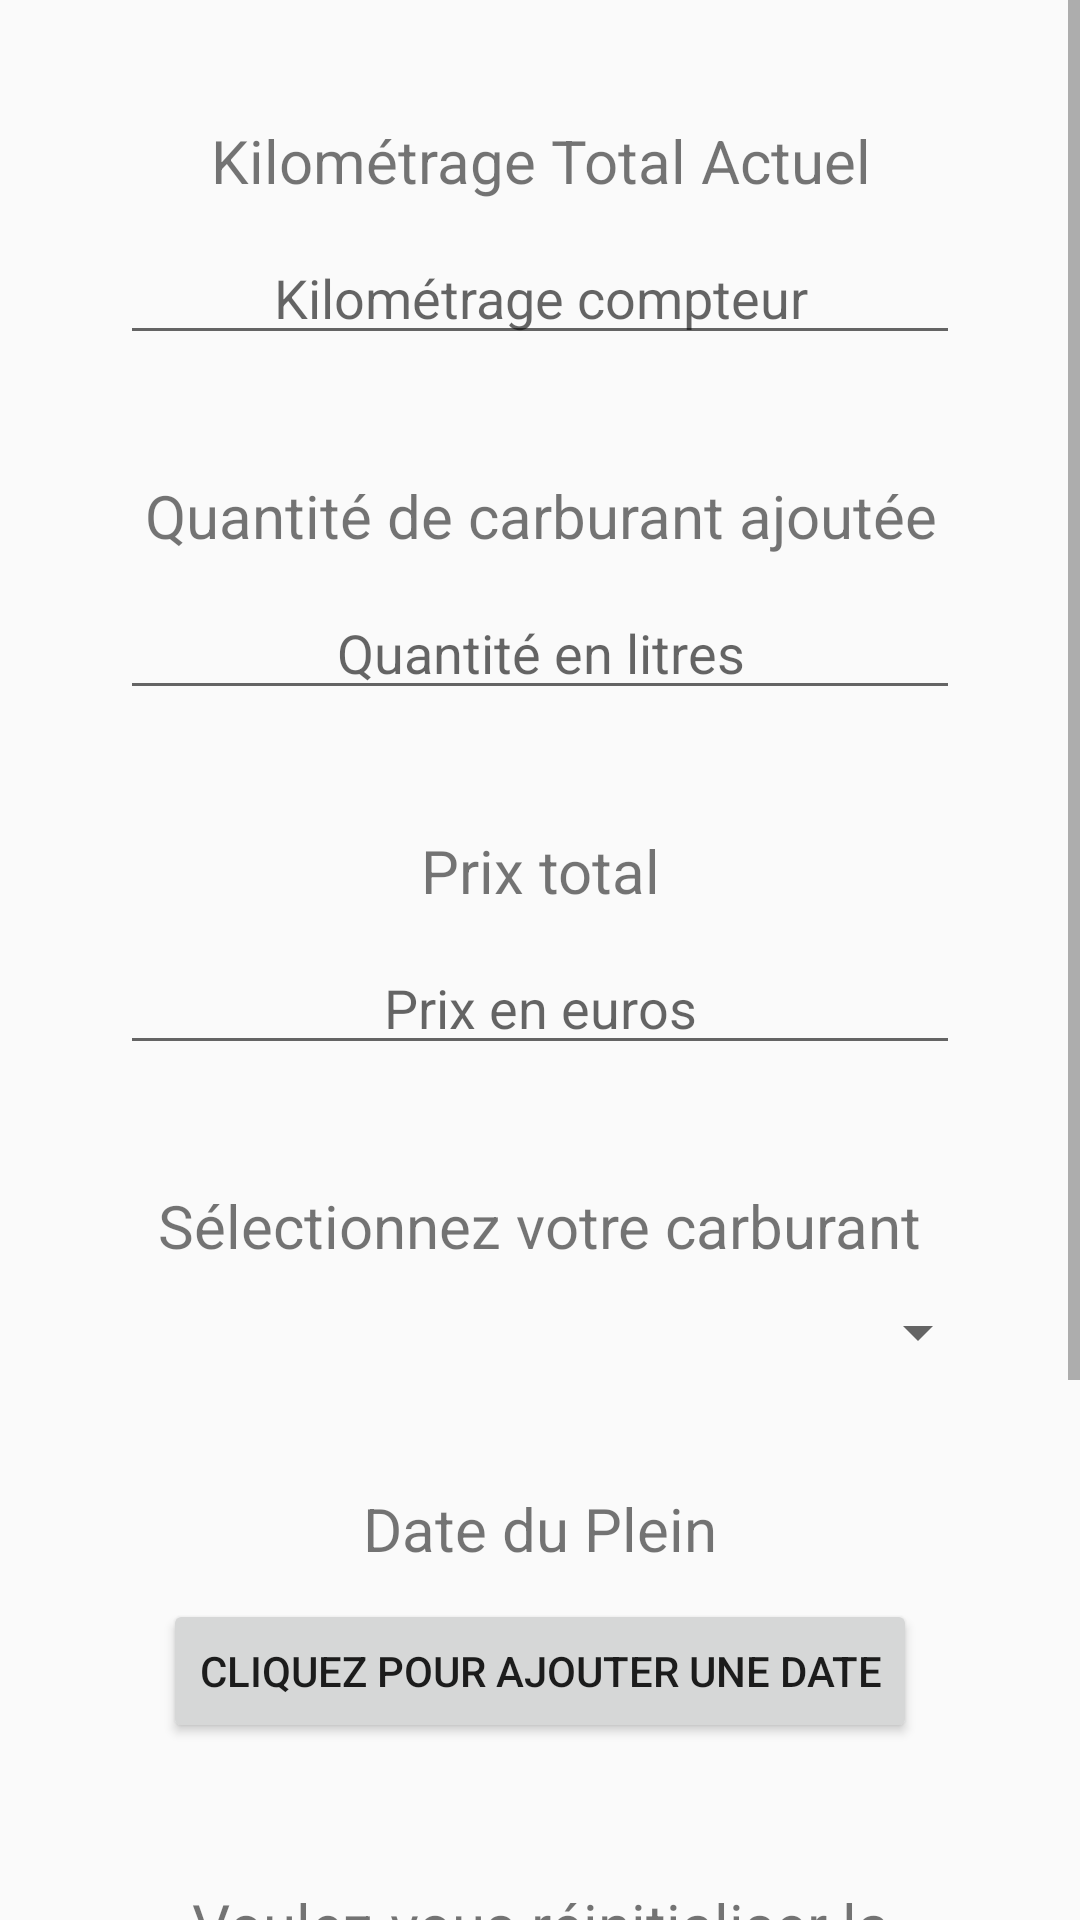

Reconstruct the res/layout file that produces this screen, plus the resources it refers to.
<!-- AndroidManifest.xml: application theme AppTheme -->
<!-- res/layout/create_plein.xml -->
<?xml version="1.0" encoding="utf-8"?>
<ScrollView xmlns:android="http://schemas.android.com/apk/res/android"
    xmlns:tools="http://schemas.android.com/tools"
    android:layout_width="fill_parent"
    android:layout_height="fill_parent"
    tools:context=".Vue.CreatePlein">

    <LinearLayout
        android:layout_width="match_parent"
        android:layout_height="wrap_content"
        android:orientation="vertical">

        <TextView
            android:id="@+id/kmageTotal"
            android:layout_width="wrap_content"
            android:layout_height="wrap_content"
            android:layout_gravity="center_horizontal"
            android:layout_marginTop="40dp"
            android:text="@string/pleinKmageTotal"
            android:textAlignment="center"
            android:textSize="20sp" />

        <EditText
            android:id="@+id/inputKmageTotal"
            android:hint="@string/hintKmageCompteur"
            android:layout_width="match_parent"
            android:layout_height="match_parent"
            android:textAlignment="center"
            android:layout_marginLeft="40dp"
            android:layout_marginRight="40dp"
            android:layout_marginTop="10dp"
            android:inputType="number"/>

        <TextView
            android:id="@+id/qttyCarb"
            android:layout_width="wrap_content"
            android:layout_height="wrap_content"
            android:layout_gravity="center_horizontal"
            android:layout_marginTop="40dp"
            android:text="@string/pleinQttyCarb"
            android:textAlignment="center"
            android:textSize="20sp" />

        <EditText
            android:id="@+id/inputQttyCarb"
            android:hint="@string/hintqtty"
            android:layout_width="match_parent"
            android:layout_height="match_parent"
            android:textAlignment="center"
            android:layout_marginLeft="40dp"
            android:layout_marginRight="40dp"
            android:layout_marginTop="10dp"
            android:inputType="numberDecimal"/>
        <TextView
            android:id="@+id/prixTotal"
            android:layout_width="wrap_content"
            android:layout_height="wrap_content"
            android:layout_gravity="center_horizontal"
            android:layout_marginTop="40dp"
            android:text="@string/pleinPrixTotal"
            android:textAlignment="center"
            android:textSize="20sp" />

        <EditText
            android:id="@+id/inputPrixTotal"
            android:hint="@string/hintprix"
            android:layout_width="match_parent"
            android:layout_height="match_parent"
            android:textAlignment="center"
            android:layout_marginLeft="40dp"
            android:layout_marginRight="40dp"
            android:layout_marginTop="10dp"
            android:inputType="numberDecimal"/>
        <TextView
            android:id="@+id/typeCarb"
            android:layout_width="wrap_content"
            android:layout_height="wrap_content"
            android:layout_gravity="center_horizontal"
            android:layout_marginTop="40dp"
            android:text="@string/selectionTypeCarb"
            android:textAlignment="center"
            android:textSize="20sp" />

        <Spinner
            android:id="@+id/spinnerTypeCarb"
            android:layout_width="300dp"
            android:layout_height="wrap_content"
            android:layout_gravity="center_horizontal"
            tools:layout_editor_absoluteX="8dp"
            tools:layout_editor_absoluteY="71dp"
            android:layout_marginTop="10dp"
            android:layout_marginLeft="40dp"
            android:layout_marginRight="40dp"
            />

        <TextView
            android:id="@+id/dateplein"
            android:layout_width="wrap_content"
            android:layout_height="wrap_content"
            android:layout_gravity="center_horizontal"
            android:layout_marginTop="40dp"
            android:text="@string/pleinDate"
            android:textAlignment="center"
            android:textSize="20sp" />

        <Button
            android:id="@+id/buttonSelectDate"
            android:layout_width="wrap_content"
            android:layout_height="wrap_content"
            android:text="@string/pleinSelectDate"
            android:textAlignment="center"
            android:layout_gravity="center"
            android:layout_marginTop="10dp"/>
            

        <TextView
            android:id="@+id/datepleinSelectionner"
            android:layout_width="wrap_content"
            android:layout_height="wrap_content"
            android:layout_gravity="center_horizontal"
            android:layout_marginTop="10dp"
            android:text="@string/empty"
            android:textAlignment="center"
            android:textSize="20sp" />

        <TextView
            android:id="@+id/tvReinitConso"
            android:layout_width="wrap_content"
            android:layout_height="wrap_content"
            android:layout_gravity="center_horizontal"
            android:layout_marginTop="10dp"
            android:text="@string/pleinPleinComplet"
            android:textAlignment="center"
            android:textSize="20sp"
            android:layout_marginLeft="20dp"
            android:layout_marginRight="20dp"/>

        <RadioGroup
            android:id="@+id/pleinComplet"
            android:layout_width="match_parent"
            android:layout_height="match_parent">

            <RadioButton
                android:layout_width="wrap_content"
                android:layout_height="wrap_content"
                android:id="@+id/radioPleinComplet1"
                android:text="@string/oui"
                android:layout_marginStart="150dp"/>

            <RadioButton
                android:layout_width="wrap_content"
                android:layout_height="wrap_content"
                android:id="@+id/radioPleinComplet0"
                android:text="@string/non"
                android:layout_marginStart="150dp"/>
        </RadioGroup>

        <Button
            android:id="@+id/buttonAddPlein"
            android:layout_width="wrap_content"
            android:layout_height="wrap_content"
            android:text=""
            android:textAlignment="center"
            android:layout_gravity="center"
            android:layout_marginTop="50dp"
            android:layout_marginBottom="50dp"
            android:onClick="addPlein"/>



    </LinearLayout>


</ScrollView>
<!-- resources referenced by this layout -->
<resources>
  <string name="empty"> </string>
  <string name="hintKmageCompteur">Kilométrage compteur</string>
  <string name="hintprix">Prix en euros</string>
  <string name="hintqtty">Quantité en litres</string>
  <string name="non">Non</string>
  <string name="oui">Oui</string>
  <string name="pleinDate">Date du Plein</string>
  <string name="pleinKmageTotal">Kilométrage Total Actuel</string>
  <string name="pleinPleinComplet">Voulez-vous réinitialiser la consommation moyenne ?</string>
  <string name="pleinPrixTotal">Prix total</string>
  <string name="pleinQttyCarb">Quantité de carburant ajoutée</string>
  <string name="pleinSelectDate">Cliquez pour ajouter une date</string>
  <string name="selectionTypeCarb">Sélectionnez votre carburant</string>
  <style name="AppTheme" parent="Base.Theme.AppCompat.Light.DarkActionBar">
          <item name="colorPrimary">@color/colorPrimaire</item>
          <item name="colorPrimaryDark">@color/colorPrimaireDark</item>
          <item name="colorAccent">@color/colorAccentt</item>
      </style>
  <color name="colorPrimaire">#3c3f41</color>
  <color name="colorPrimaireDark">#212324</color>
  <color name="colorAccentt">#A0A5A7</color>
</resources>
